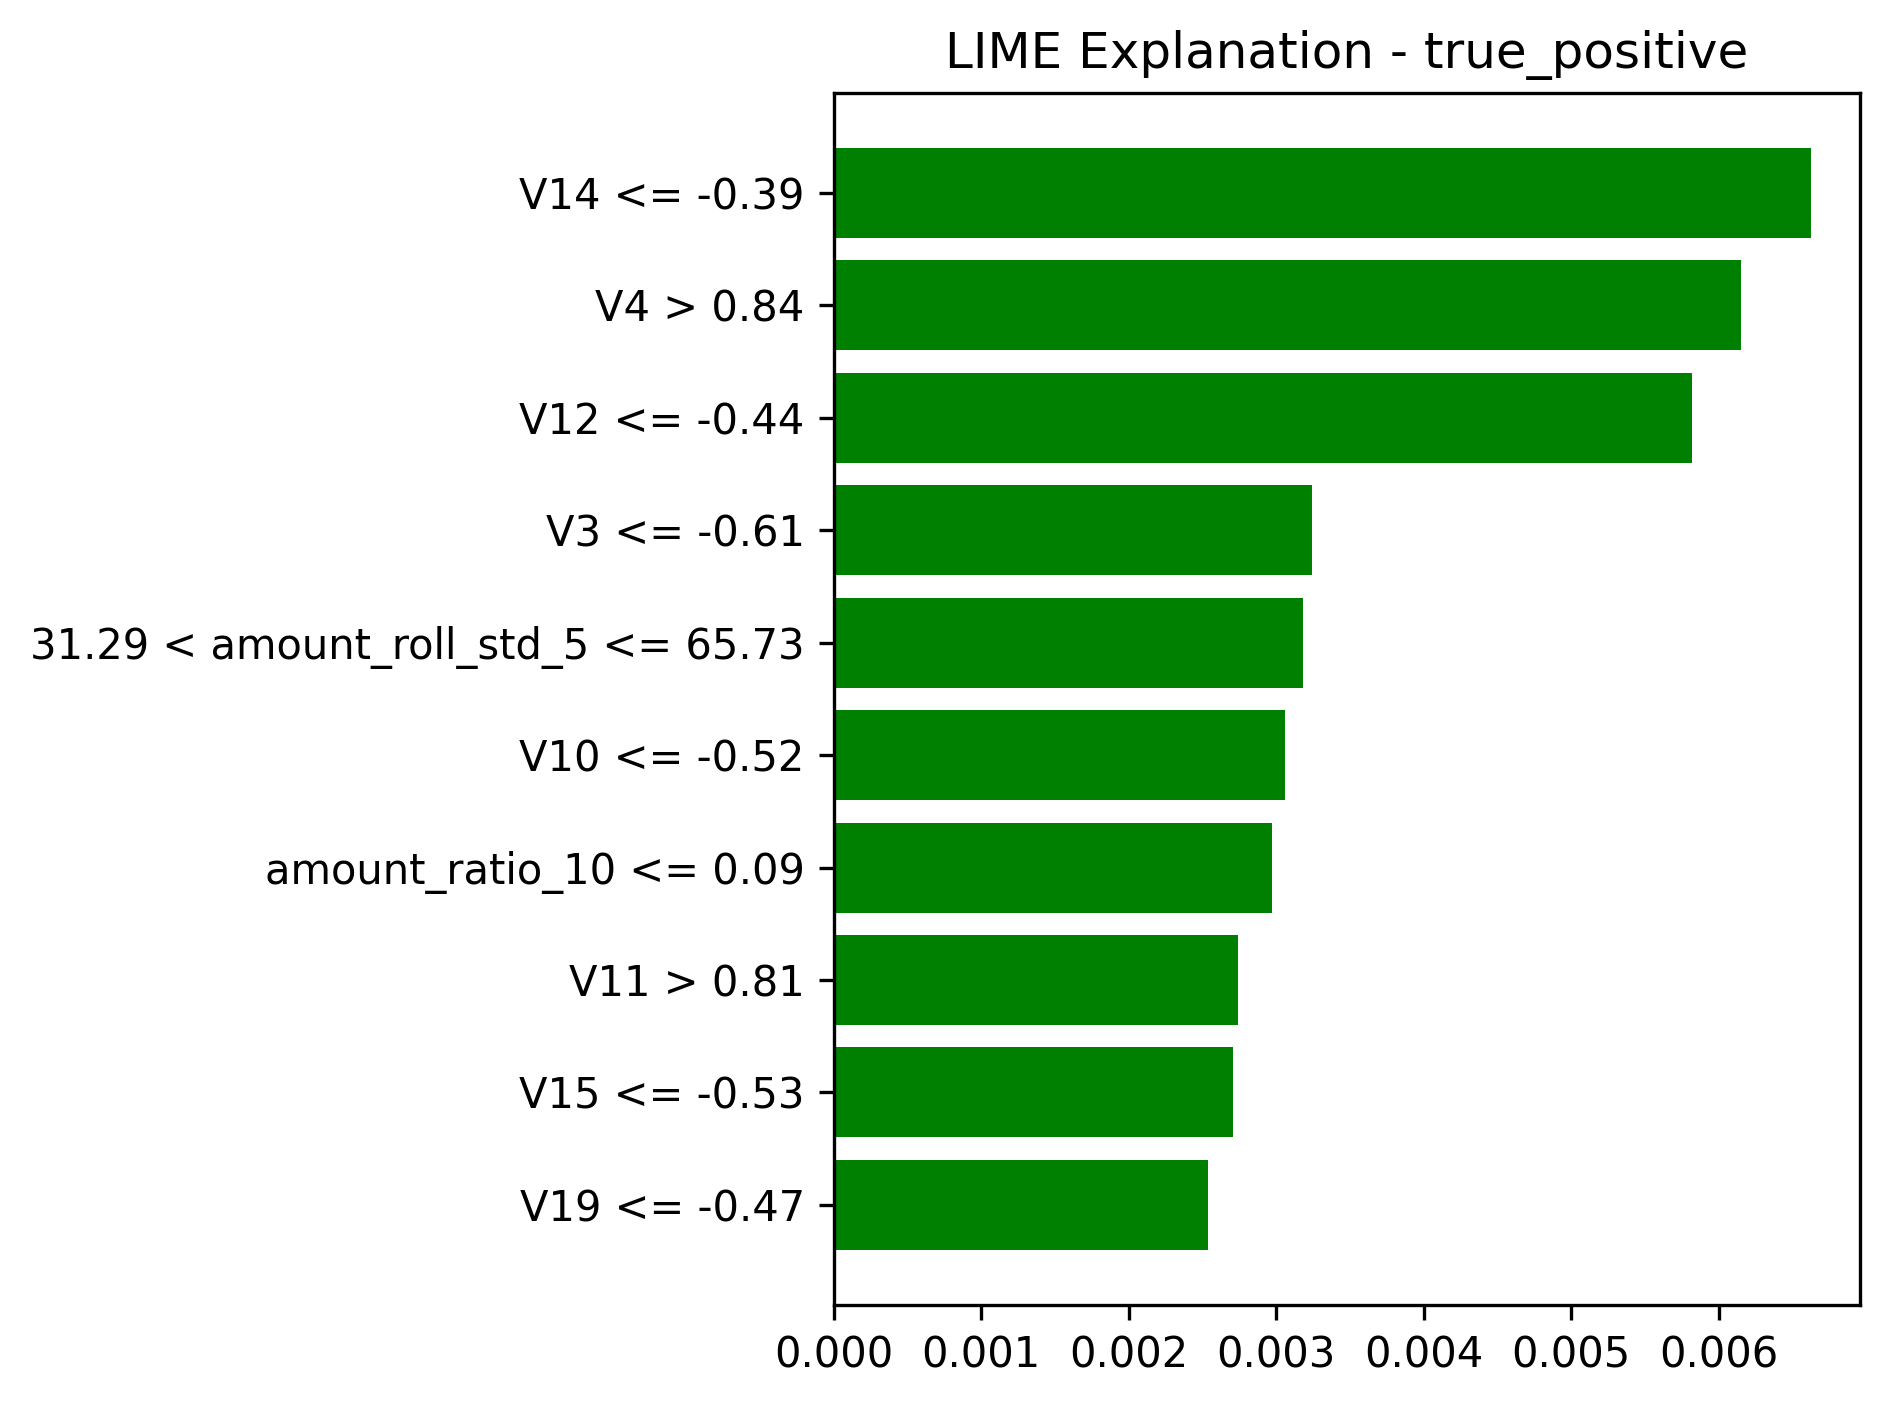

The data file committed next to this chart (first rows):
feature_condition, lime_weight
V14 <= -0.39, 0.006628
V4 > 0.84, 0.006152
V12 <= -0.44, 0.005818
V3 <= -0.61, 0.003242
31.29 < amount_roll_std_5 <= 65.73, 0.003183
V10 <= -0.52, 0.003056
amount_ratio_10 <= 0.09, 0.002973
V11 > 0.81, 0.002739
V15 <= -0.53, 0.002707
V19 <= -0.47, 0.002539
